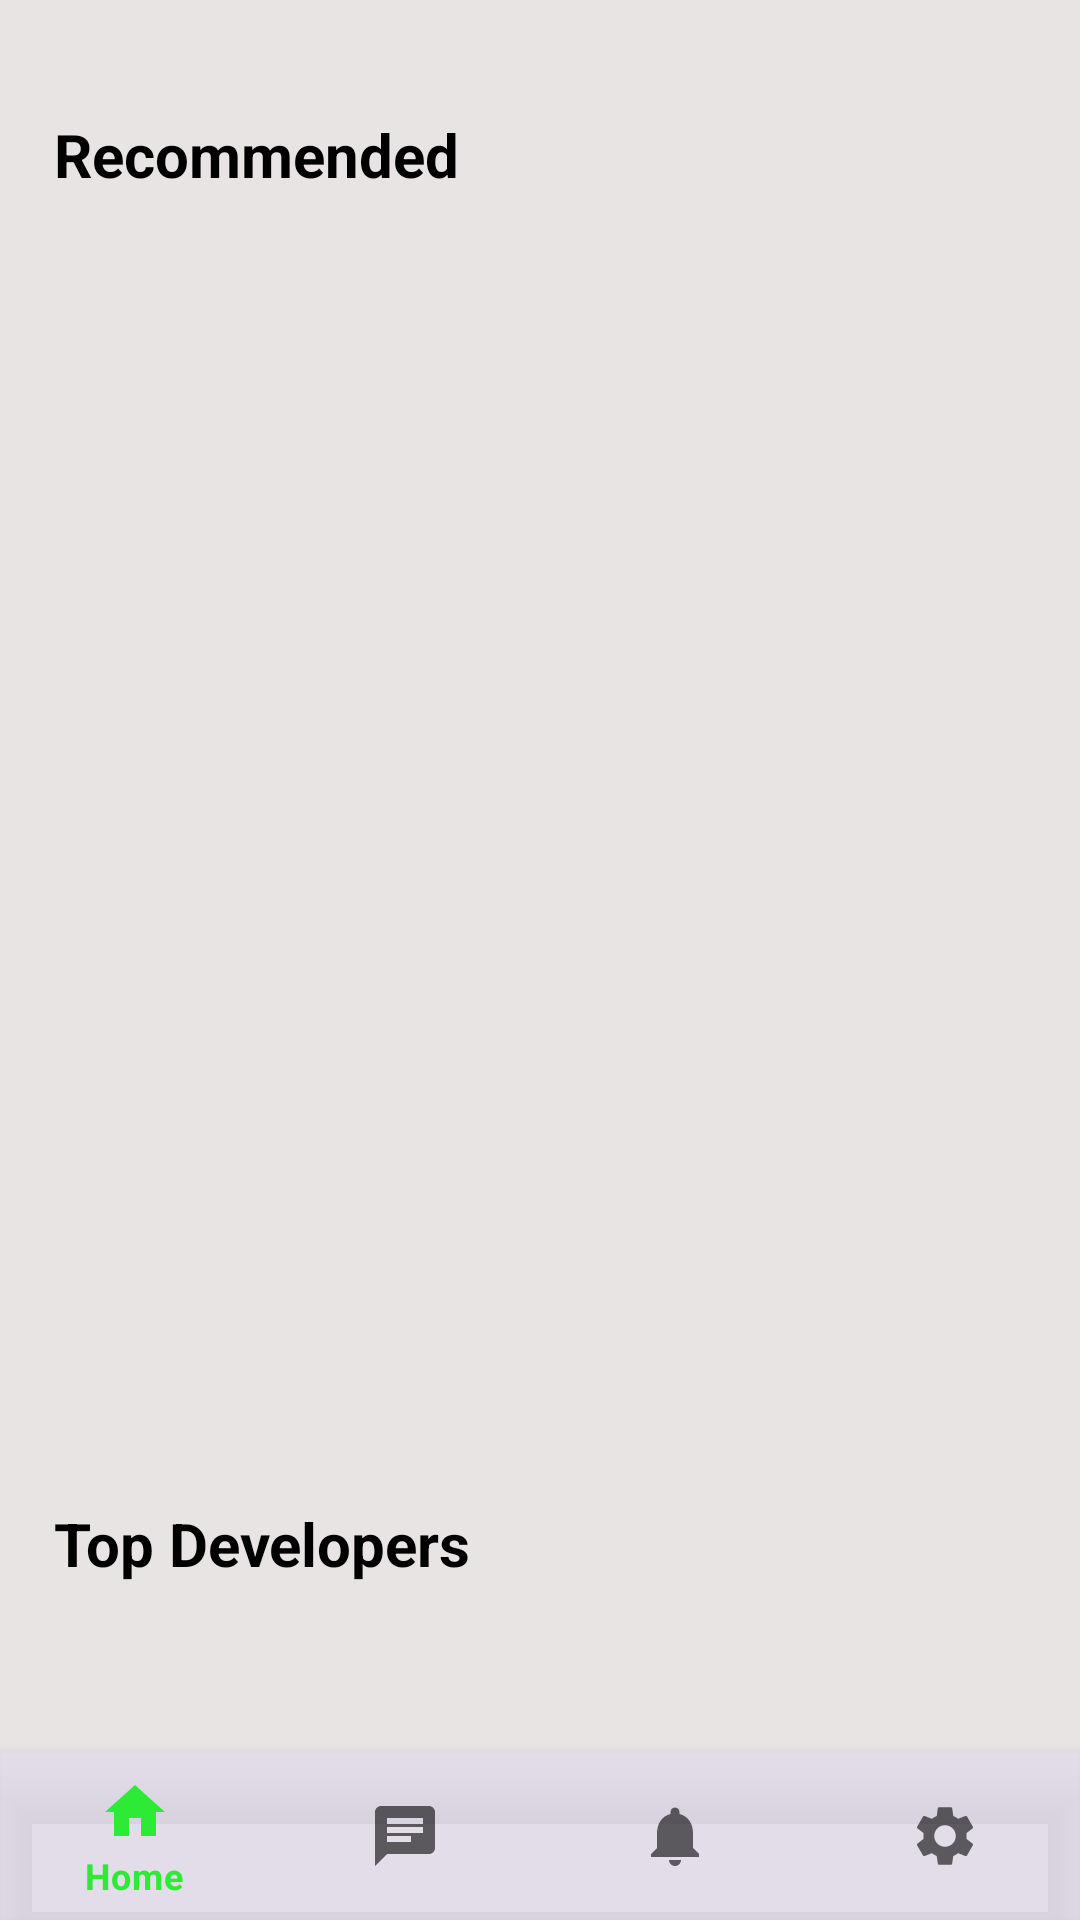

Android layout source for this screen:
<!-- AndroidManifest.xml: application theme Theme.Flyy -->
<!-- res/layout/activity_main.xml -->
<?xml version="1.0" encoding="utf-8"?>
<androidx.constraintlayout.widget.ConstraintLayout xmlns:android="http://schemas.android.com/apk/res/android"
    xmlns:app="http://schemas.android.com/apk/res-auto"
    xmlns:tools="http://schemas.android.com/tools"
    android:layout_width="match_parent"
    android:layout_height="match_parent"
    tools:context=".MainActivity"
    android:background="#E9E4E4">

    <TextView
        android:id="@+id/txt"
        android:layout_width="wrap_content"
        android:layout_height="wrap_content"
        android:text="Recommended"
        android:textColor="@color/black"
        android:textSize="20sp"
        android:textStyle="bold"
        app:layout_constraintStart_toStartOf="parent"
        app:layout_constraintTop_toTopOf="parent"
        android:layout_marginTop="38dp"
        android:layout_marginStart="18dp"
        />

    <androidx.recyclerview.widget.RecyclerView
        android:id="@+id/recycleView"
        android:layout_width="match_parent"
        android:layout_height="wrap_content"
        app:layout_constraintTop_toBottomOf="@id/txt"
        app:layout_constraintStart_toStartOf="@id/txt"
        app:layout_constraintEnd_toEndOf="parent"
        android:layout_marginTop="18dp"
        android:layout_marginStart="18dp"/>

    <TextView
        android:layout_width="wrap_content"
        android:layout_height="wrap_content"
        android:text="Top Developers"
        android:textColor="@color/black"
        android:textSize="20sp"
        android:textStyle="bold"
        app:layout_constraintStart_toStartOf="parent"
        app:layout_constraintBottom_toTopOf="@id/recycleView2"
        android:layout_marginBottom="38dp"
        android:layout_marginStart="18dp"
        />

    <androidx.recyclerview.widget.RecyclerView
        android:id="@+id/recycleView2"
        android:layout_width="match_parent"
        android:layout_height="wrap_content"
        app:layout_constraintBottom_toTopOf="@id/bottomNav"
        app:layout_constraintStart_toStartOf="parent"
        app:layout_constraintEnd_toEndOf="parent"
        android:layout_marginStart="18dp"
        android:layout_marginBottom="18dp"/>

    <com.google.android.material.bottomnavigation.BottomNavigationView
        android:id="@+id/bottomNav"
        android:layout_width="0dp"
        android:layout_height="wrap_content"
        app:layout_constraintBottom_toBottomOf="parent"
        app:layout_constraintStart_toStartOf="parent"
        app:layout_constraintEnd_toEndOf="parent"
        android:background="#BFE1DBEB"
        app:menu="@menu/menu"/>

</androidx.constraintlayout.widget.ConstraintLayout>
<!-- resources referenced by this layout -->
<resources>
  <style name="Theme.Flyy" parent="Theme.MaterialComponents.DayNight.DarkActionBar">
          
          <item name="colorPrimary">#2DEB35</item>
          <item name="colorPrimaryVariant">#2DEB35</item>
          <item name="colorOnPrimary">@color/white</item>
          
          <item name="colorSecondary">@color/teal_200</item>
          <item name="colorSecondaryVariant">@color/teal_700</item>
          <item name="colorOnSecondary">@color/black</item>
          
          <item name="android:statusBarColor">?attr/colorPrimaryVariant</item>
          
      </style>
  <!-- not gathered from this repository: default colours our renderer supplied (Android Studio template values) -->
  <color name="teal_200">#FF03DAC5</color>
  <color name="teal_700">#FF018786</color>
  <color name="black">#FF000000</color>
  <color name="white">#FFFFFFFF</color>
</resources>
